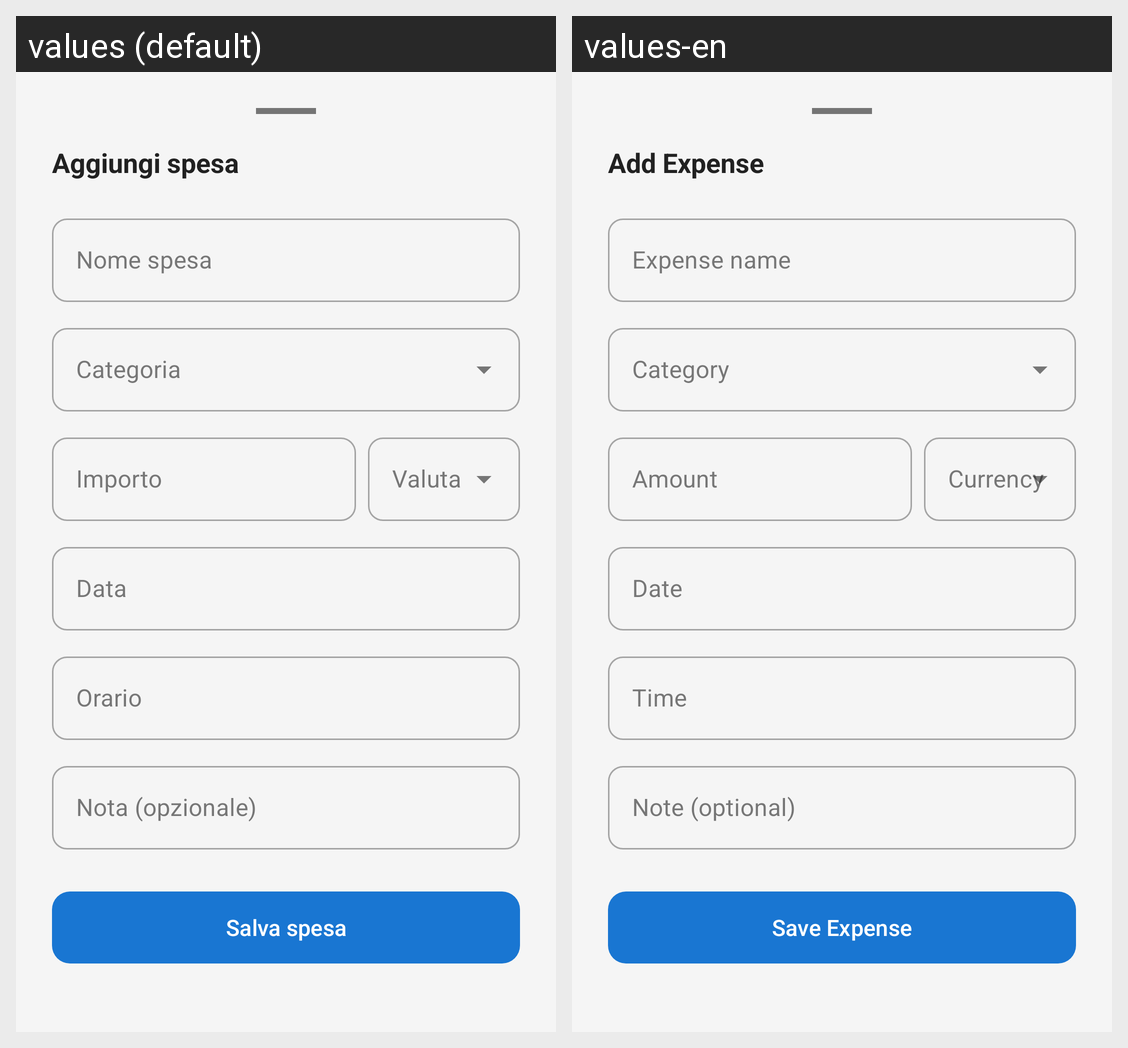

Here is an Android app screen in its default locale and in the app's own translations. Write out the translated-string differences for the strings that appear on this screen.
Android screen res/layout/bottom_sheet_expense_form.xml rendered under 2 locales, left to right: values (default), values-en. Device: Nexus 5 (rendered at 1080×1920; each locale shown at half size, 540×960, under a caption strip naming it); theme Theme.Progetto_mobile.
Strings drawn on this screen, with the default value and each locale's value (text and hints the layout hard-codes, and strings that could not be matched under every locale, appear in the picture but are not listed):

add_expense
  values: Aggiungi spesa
  values-en: Add Expense

hint_name
  values: Nome spesa
  values-en: Expense name

hint_amount
  values: Importo
  values-en: Amount

hint_date
  values: Data
  values-en: Date

hint_time
  values: Orario
  values-en: Time

hint_note
  values: Nota (opzionale)
  values-en: Note (optional)

save
  values: Salva spesa
  values-en: Save Expense
